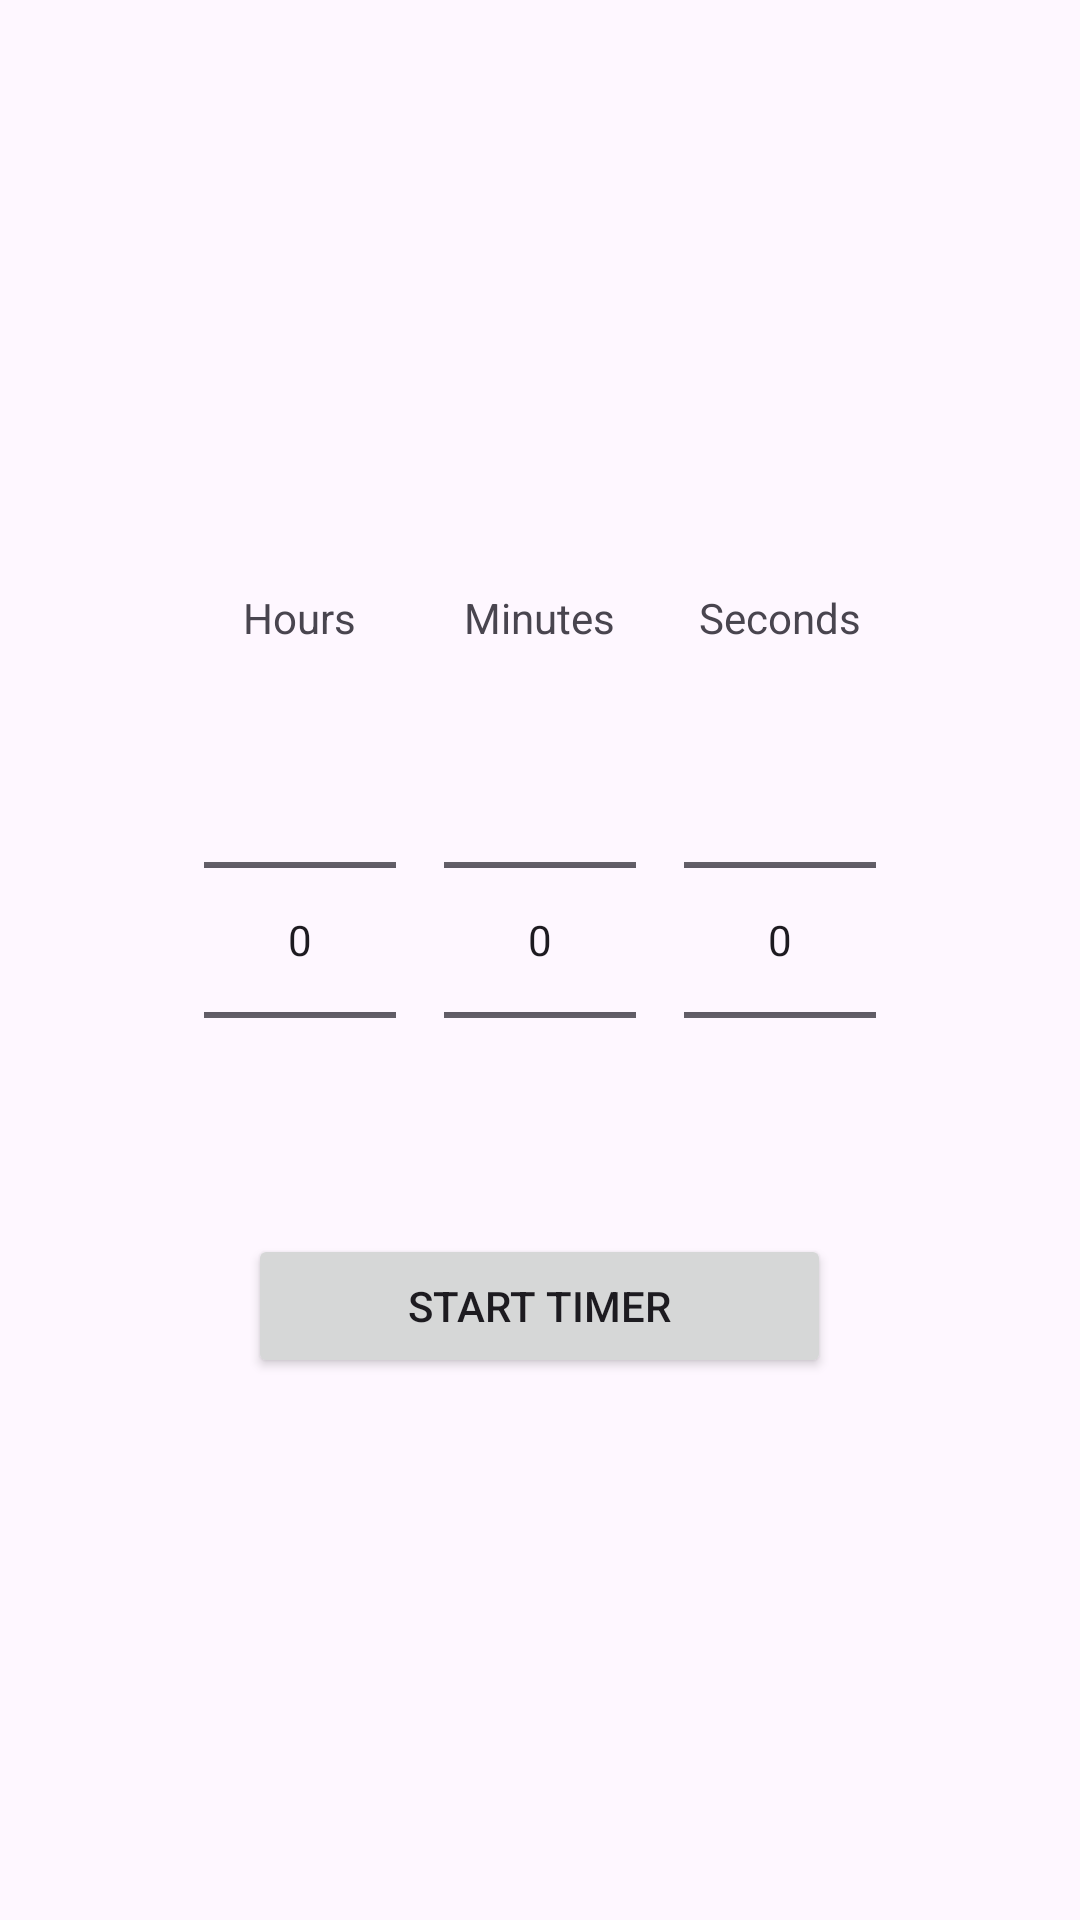

Reconstruct the res/layout file that produces this screen, plus the resources it refers to.
<!-- AndroidManifest.xml: application theme Theme.SimpleTimerWidget -->
<!-- res/layout/fragment_set_timer.xml -->
<?xml version="1.0" encoding="utf-8"?>
<LinearLayout xmlns:android="http://schemas.android.com/apk/res/android"
    xmlns:app="http://schemas.android.com/apk/res-auto"
    xmlns:tools="http://schemas.android.com/tools"
    android:id="@+id/fragment_set_timer"
    android:layout_width="match_parent"
    android:layout_height="match_parent"
    android:gravity="center_horizontal"
    android:orientation="vertical">

    <Space
        android:layout_width="match_parent"
        android:layout_height="wrap_content"
        android:layout_weight="1"/>
    <androidx.constraintlayout.widget.ConstraintLayout
        android:layout_width="match_parent"
        android:layout_height="wrap_content">


        <LinearLayout
            android:id="@+id/hours_container"
            android:layout_width="wrap_content"
            android:layout_height="match_parent"
            android:layout_marginVertical="8dp"
            android:layout_marginEnd="16dp"
            android:orientation="vertical"
            app:layout_constraintBottom_toBottomOf="parent"
            app:layout_constraintEnd_toStartOf="@+id/minutes_container"
            app:layout_constraintHorizontal_chainStyle="packed"
            app:layout_constraintStart_toStartOf="parent"
            app:layout_constraintTop_toTopOf="parent">

            <TextView
                android:layout_width="wrap_content"
                android:layout_height="wrap_content"
                android:layout_gravity="center_horizontal"
                android:layout_marginVertical="8dp"
                android:text="@string/hours" />

            <NumberPicker
                android:id="@+id/hours"
                android:layout_width="wrap_content"
                android:layout_height="wrap_content"
                android:descendantFocusability="blocksDescendants" />
        </LinearLayout>

        <LinearLayout
            android:id="@+id/minutes_container"
            android:layout_width="wrap_content"
            android:layout_height="match_parent"
            android:layout_marginVertical="8dp"
            android:orientation="vertical"
            app:layout_constraintBottom_toBottomOf="parent"
            app:layout_constraintEnd_toStartOf="@+id/seconds_container"
            app:layout_constraintStart_toEndOf="@+id/hours_container"
            app:layout_constraintTop_toTopOf="parent">

            <TextView
                android:layout_width="wrap_content"
                android:layout_height="wrap_content"
                android:layout_gravity="center_horizontal"
                android:layout_marginVertical="8dp"
                android:text="@string/minutes" />

            <NumberPicker
                android:id="@+id/minutes"
                android:layout_width="wrap_content"
                android:layout_height="wrap_content"
                android:descendantFocusability="blocksDescendants" />
        </LinearLayout>

        <LinearLayout
            android:id="@+id/seconds_container"
            android:layout_width="wrap_content"
            android:layout_height="match_parent"
            android:layout_marginVertical="8dp"
            android:layout_marginStart="16dp"
            android:orientation="vertical"
            app:layout_constraintBottom_toBottomOf="parent"
            app:layout_constraintEnd_toEndOf="parent"
            app:layout_constraintStart_toEndOf="@+id/minutes_container"
            app:layout_constraintTop_toTopOf="parent">

            <TextView
                android:layout_width="wrap_content"
                android:layout_height="wrap_content"
                android:layout_gravity="center_horizontal"
                android:layout_marginVertical="8dp"
                android:text="@string/seconds" />

            <NumberPicker
                android:id="@+id/seconds"
                android:layout_width="wrap_content"
                android:layout_height="wrap_content"
                android:descendantFocusability="blocksDescendants" />
        </LinearLayout>

    </androidx.constraintlayout.widget.ConstraintLayout>

    <LinearLayout
        android:layout_width="match_parent"
        android:layout_height="wrap_content"
        android:layout_weight="0"
        android:orientation="horizontal">

        <Space
            android:layout_width="wrap_content"
            android:layout_height="wrap_content"
            android:layout_weight="1" />

        <Button
            android:id="@+id/startTimerButton"
            android:layout_width="wrap_content"
            android:layout_height="wrap_content"
            android:layout_weight="1"
            android:text="@string/start_timer" />

        <Space
            android:layout_width="wrap_content"
            android:layout_height="wrap_content"
            android:layout_weight="1" />
    </LinearLayout>


    <Space
        android:layout_width="match_parent"
        android:layout_height="wrap_content"
        android:layout_weight="1"/>
</LinearLayout>
<!-- resources referenced by this layout -->
<resources>
  <string name="hours">Hours</string>
  <string name="minutes">Minutes</string>
  <string name="seconds">Seconds</string>
  <string name="start_timer">Start Timer</string>
  <style name="Theme.SimpleTimerWidget" parent="Base.Theme.SimpleTimerWidget" />
  <style name="Base.Theme.SimpleTimerWidget" parent="Theme.Material3.DayNight.NoActionBar">
          
          
      </style>
</resources>
